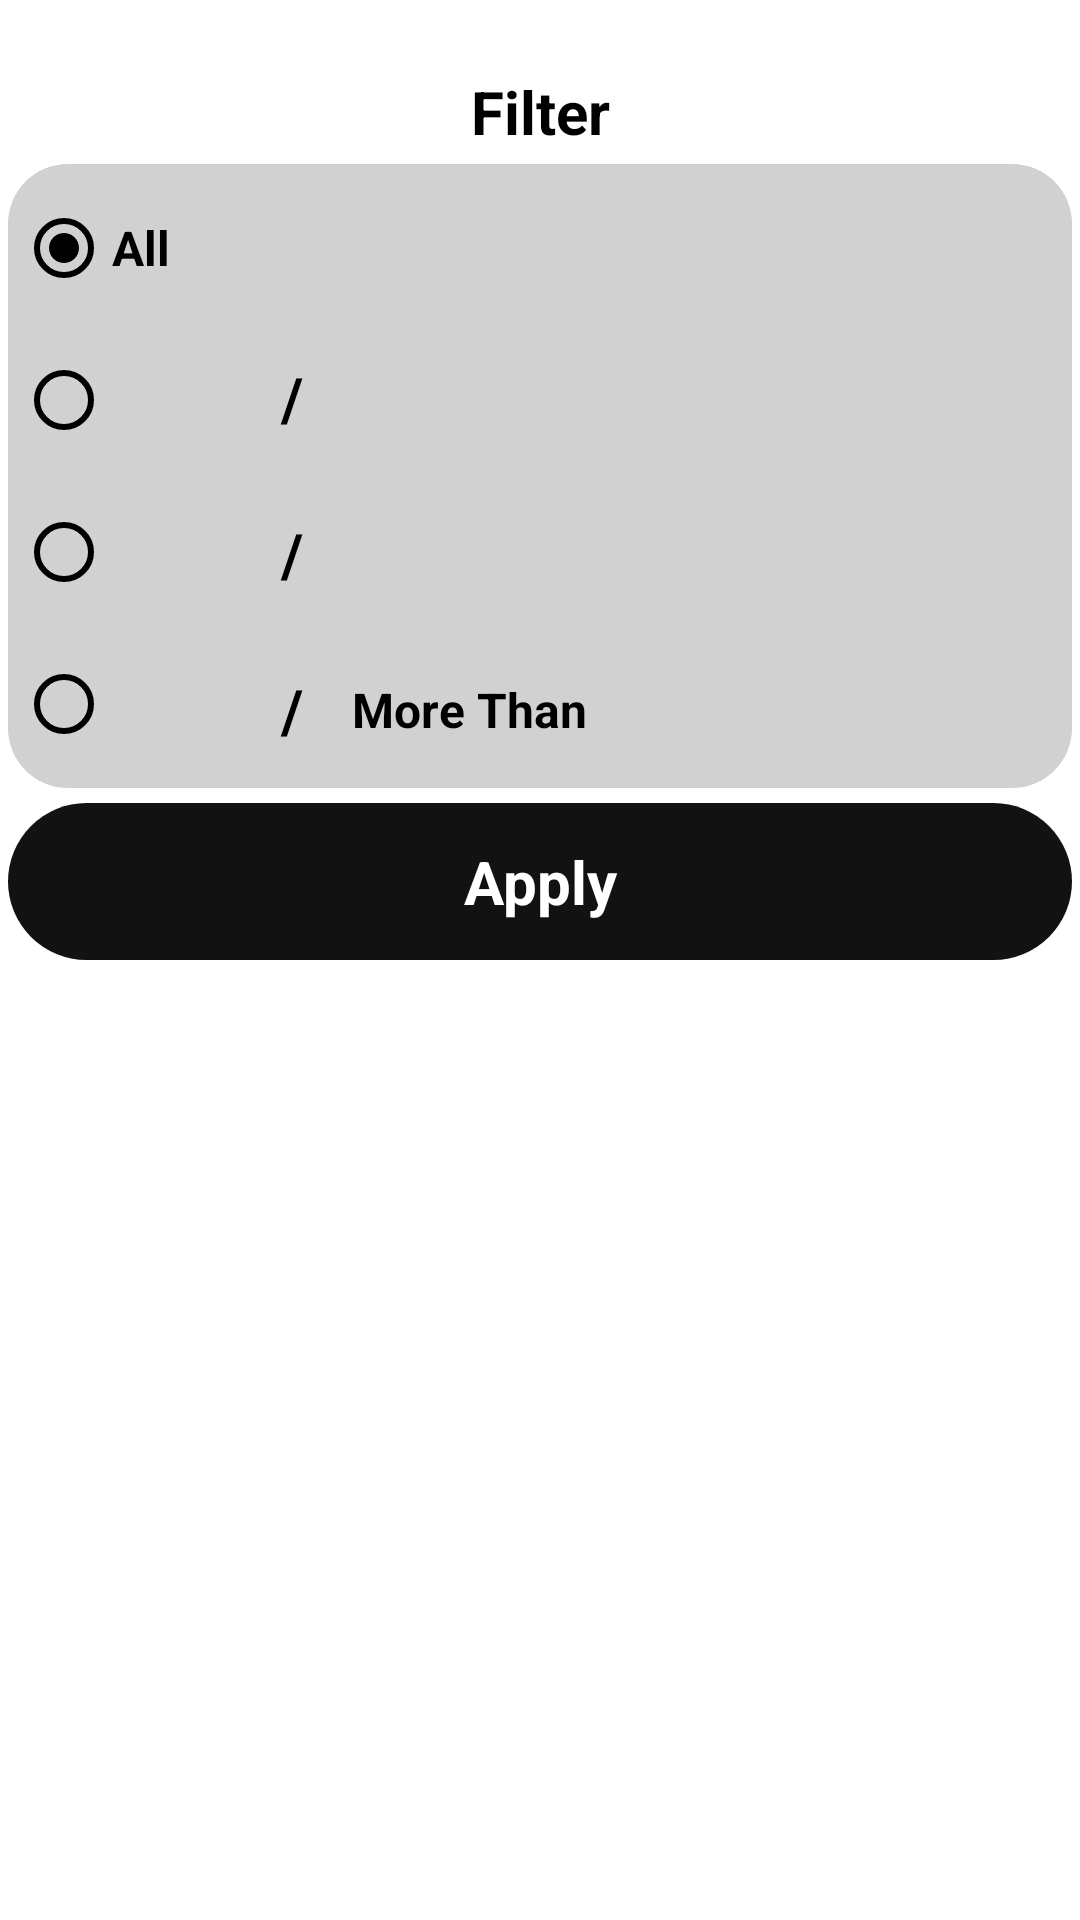

This screen was rendered from an Android layout file. Write that file and the resources it references.
<!-- AndroidManifest.xml: application theme Theme.Shopeklobek -->
<!-- res/layout/fragment_price_bottom_sheet.xml -->
<?xml version="1.0" encoding="utf-8"?>
<androidx.constraintlayout.widget.ConstraintLayout xmlns:android="http://schemas.android.com/apk/res/android"
    xmlns:app="http://schemas.android.com/apk/res-auto"
    xmlns:tools="http://schemas.android.com/tools"
    android:layout_width="match_parent"
    android:layout_height="match_parent"
    android:background="@color/onAccent"
    tools:context=".ui.home.brands.PriceBottomSheet">

    <LinearLayout
        android:layout_width="match_parent"
        android:layout_height="320dp"
        android:layout_marginStart="2.5dp"
        android:layout_marginTop="2.5dp"
        android:layout_marginEnd="2.5dp"
        android:orientation="vertical"
        android:weightSum="6"
        app:layout_constraintEnd_toEndOf="parent"
        app:layout_constraintStart_toStartOf="parent"
        app:layout_constraintTop_toTopOf="parent">

        <LinearLayout
            android:layout_width="match_parent"
            android:layout_height="0dp"
            android:layout_weight="1"
            android:orientation="vertical"
            android:weightSum="3">

            <ImageView
                android:id="@+id/imageView9"
                android:layout_width="match_parent"
                android:layout_height="0dp"
                android:layout_gravity="center"
                android:layout_weight="1"
                android:src="@drawable/ic_drag" />

            <TextView
                android:id="@+id/textViewFilterPrice"
                android:layout_width="match_parent"
                android:layout_height="0dp"
                android:layout_weight="2"
                android:gravity="center"
                android:text="@string/filter"
                android:textSize="20sp"
                android:textStyle="bold" />

        </LinearLayout>

        <LinearLayout
            android:layout_width="match_parent"
            android:layout_height="0dp"
            android:layout_marginBottom="5dp"
            android:layout_weight="4"
            android:background="@drawable/bg_filter"
            android:orientation="horizontal"
            android:weightSum="17">

            <RadioGroup
                android:layout_width="0dp"
                android:layout_height="match_parent"
                android:layout_marginLeft="2.5dp"
                android:layout_marginTop="2.5dp"
                android:layout_marginRight="2.5dp"
                android:layout_marginBottom="2.5dp"
                android:layout_weight="4">

                <RadioButton
                    android:id="@+id/allPriceRadioButton"
                    android:layout_width="match_parent"
                    android:layout_height="0dp"
                    android:layout_weight="1"
                    android:buttonTint="@color/black"
                    android:checked="true"
                    android:text="@string/all"
                    android:textColor="@color/black"
                    android:textSize="16sp"
                    android:textStyle="bold" />

                <RadioButton
                    android:id="@+id/firstPriceRadioButton"
                    android:layout_width="match_parent"
                    android:layout_height="0dp"
                    android:layout_weight="1"
                    android:buttonTint="@color/black"
                    android:checked="false"
                    android:textColor="@color/black"
                    android:textSize="16sp"
                    android:textStyle="bold"
                    tools:text="@string/shoes" />

                <RadioButton
                    android:id="@+id/secondPriceRadioButton"
                    android:layout_width="match_parent"
                    android:layout_height="0dp"
                    android:layout_weight="1"
                    android:buttonTint="@color/black"
                    android:textColor="@color/black"
                    android:textSize="16sp"
                    android:textStyle="bold"
                    tools:text="@string/clothes" />

                <RadioButton
                    android:id="@+id/thirdPriceRadioButton"
                    android:layout_width="match_parent"
                    android:layout_height="0dp"
                    android:layout_weight="1"
                    android:buttonTint="@color/black"
                    android:textColor="@color/black"
                    android:textSize="16sp"
                    android:textStyle="bold"
                    tools:text="@string/accessories" />
            </RadioGroup>

            <LinearLayout
                android:layout_width="0dp"
                android:layout_height="match_parent"
                android:layout_weight="1"
                android:orientation="vertical"
                android:weightSum="4">

                <TextView
                    android:id="@+id/textView13"
                    android:layout_width="match_parent"
                    android:layout_height="0dp"
                    android:layout_weight="1"
                    android:gravity="center"
                    android:text="@string/noword" />

                <TextView
                    android:id="@+id/textView14"
                    android:layout_width="match_parent"
                    android:layout_height="0dp"
                    android:layout_weight="1"
                    android:gravity="center"
                    android:text="@string/slash"
                    android:textColor="@color/black"
                    android:textSize="20sp"
                    android:textStyle="bold" />

                <TextView
                    android:id="@+id/textView15"
                    android:layout_width="match_parent"
                    android:layout_height="0dp"
                    android:layout_weight="1"
                    android:gravity="center"
                    android:text="@string/slash"
                    android:textColor="@color/black"
                    android:textSize="20sp"
                    android:textStyle="bold" />

                <TextView
                    android:id="@+id/textView16"
                    android:layout_width="match_parent"
                    android:layout_height="0dp"
                    android:layout_weight="1"
                    android:gravity="center"
                    android:text="@string/slash"
                    android:textColor="@color/black"
                    android:textSize="20sp"
                    android:textStyle="bold" />
            </LinearLayout>

            <LinearLayout
                android:layout_width="0dp"
                android:layout_height="match_parent"
                android:layout_marginLeft="10dp"
                android:layout_weight="5"
                android:orientation="vertical"
                android:weightSum="4">

                <TextView
                    android:id="@+id/PriceTextView"
                    android:layout_width="match_parent"
                    android:layout_height="0dp"
                    android:layout_weight="1"
                    android:gravity="center_vertical"
                    android:text="@string/noword" />

                <TextView
                    android:id="@+id/firstPriceTextView"
                    android:layout_width="match_parent"
                    android:layout_height="0dp"
                    android:layout_weight="1"
                    android:gravity="center_vertical"
                    android:textColor="@color/black"
                    android:textSize="16sp"
                    android:textStyle="bold"
                    tools:text="TextView" />

                <TextView
                    android:id="@+id/secondPriceTextView"
                    android:layout_width="match_parent"
                    android:layout_height="0dp"
                    android:layout_weight="1"
                    android:gravity="center_vertical"
                    android:textColor="@color/black"
                    android:textSize="16sp"
                    android:textStyle="bold"
                    tools:text="TextView" />

                <TextView
                    android:id="@+id/thirdPriceTextView"
                    android:layout_width="match_parent"
                    android:layout_height="0dp"
                    android:layout_weight="1"
                    android:gravity="center_vertical"
                    android:text="@string/morethan"
                    android:textColor="@color/black"
                    android:textSize="16sp"
                    android:textStyle="bold" />
            </LinearLayout>

        </LinearLayout>

        <TextView
            android:id="@+id/applyTextView2"
            android:layout_width="match_parent"
            android:layout_height="0dp"
            android:layout_marginBottom="2.5dp"
            android:layout_weight="1"
            android:background="@drawable/bg_bt_add_bag"
            android:gravity="center"
            android:text="@string/apply"
            android:textColor="@color/textColorOnAccent"
            android:textSize="20sp"
            android:textStyle="bold" />

    </LinearLayout>

</androidx.constraintlayout.widget.ConstraintLayout>
<!-- resources referenced by this layout -->
<resources>
  <color name="black">#FF000000</color>
  <color name="onAccent">#FFFFFF</color>
  <color name="textColorOnAccent">@color/white</color>
  <!-- drawable bg_bt_add_bag (drawable) -->
  <shape xmlns:android="http://schemas.android.com/apk/res/android">
      <solid android:color="@color/accent" />
      <corners android:radius="30dp"  />
  </shape>
  <!-- drawable bg_filter (drawable) -->
  <?xml version="1.0" encoding="utf-8"?>
  <shape xmlns:android="http://schemas.android.com/apk/res/android">
      <solid android:color="#D1D1D1" />
      <corners android:radius="20dp"  />
  
  </shape>
  <string name="accessories">Accessories</string>
  <string name="all">All</string>
  <string name="apply">Apply</string>
  <string name="clothes">Clothes</string>
  <string name="filter">Filter</string>
  <string name="morethan">More Than</string>
  <string name="noword" />
  <string name="shoes">Shoes</string>
  <string name="slash">/</string>
  <style name="Theme.Shopeklobek" parent="Theme.MaterialComponents.DayNight.DarkActionBar">
          
          <item name="colorPrimary">@color/primary</item>
          <item name="colorPrimaryVariant">@color/primary</item>
          <item name="colorOnPrimary">@color/onPrimary</item>
          
          <item name="colorSecondary">@color/black</item>
          <item name="colorSecondaryVariant">@color/teal_700</item>
          <item name="colorOnSecondary">@color/black</item>
          
          <item name="android:statusBarColor" tools:targetApi="l">@color/background</item>
          <item name="android:windowLightStatusBar">true</item>
          
  
          <item name="android:textColor">@color/textColor</item>
          <item name="android:windowBackground">@color/background</item>
  
      </style>
  <color name="white">#FFFFFFFF</color>
  <color name="accent">#121212</color>
  <color name="primary">#121212</color>
  <color name="onPrimary">#FFFFFF</color>
  <color name="teal_700">#FF018786</color>
  <color name="background">#f5f6f8</color>
  <color name="textColor">@color/black</color>
</resources>
